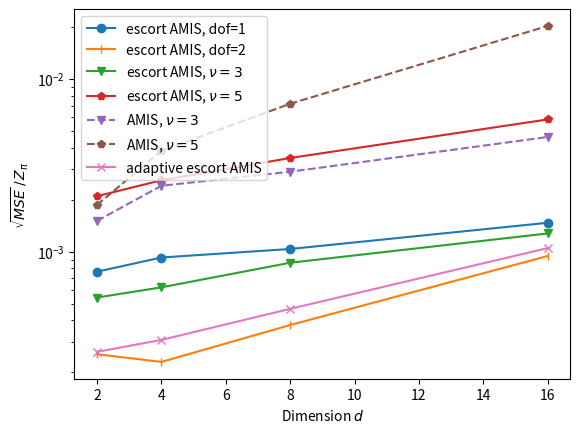
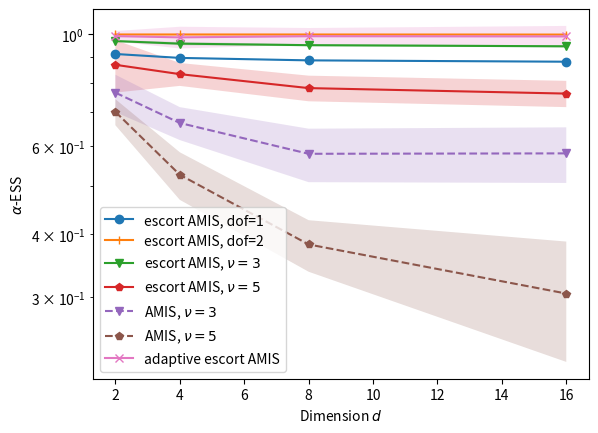

These charts were generated, in order, by the following Python code:
import matplotlib.pyplot as plt
import numpy as np


d_collect = [2,4,8,16]


# target dof equal to 2
true_Z = np.array([1.404962946208144459e+01, 9.869604401089360124e+01, 1.623484850566705973e+03, 3.765290085742292285e+04])
targetName = "dofTarget2"

alphaESS_mean_escortAMIS_dof1 = np.array([9.144814464849421176e-01, 8.981825945966060987e-01, 8.880906695810214524e-01, 8.826532506289761493e-01])
alphaESS_mean_escortAMIS_dof2 = np.array([9.999913080593623160e-01, 9.999752324964497063e-01, 9.999035903480074650e-01, 9.996008552874264819e-01])
alphaESS_mean_escortAMIS_dof3 = np.array([9.703107581569057061e-01, 9.588732348477198020e-01, 9.521499686254339956e-01, 9.473129140156296701e-01])
alphaESS_mean_escortAMIS_dof5 = np.array([8.702389160398555923e-01, 8.337632079177429434e-01, 7.820506228753225653e-01, 7.626158036003678475e-01])
alphaESS_mean_escortAMIS_dof10 = np.array([7.825653887515278129e-01, 6.958181386442454652e-01, 5.805113123272713782e-01, 5.076722166787422941e-01])

alphaESS_std_escortAMIS_dof1 = np.array([1.876491026996742612e-03, 1.814864203198255331e-03, 2.034501142463264901e-03, 1.876746922200428101e-03])
alphaESS_std_escortAMIS_dof2 = np.array([6.136402240386612833e-06, 9.787650853634096305e-06, 2.021958748877326046e-05, 4.507892638231119129e-05])
alphaESS_std_escortAMIS_dof3 = np.array([4.830985918140424246e-03, 7.246578048611529779e-03, 4.862451845208858904e-03, 4.625628624005758208e-03])
alphaESS_std_escortAMIS_dof5 = np.array([1.041486667041957304e-01, 4.374593000605125209e-02, 4.589682622705657661e-02, 4.587162275060568950e-02])
alphaESS_std_escortAMIS_dof10 = np.array([1.400719423505334404e-01, 1.007743183913678009e-01, 1.141211380411730758e-01, 1.053985939329236815e-01])

MSE_Z_escortAMIS_dof1 = np.array([1.155109970719065895e-04, 8.328016828798572024e-03, 2.827138705627340265e+00, 3.060072055903096953e+03])
MSE_Z_escortAMIS_dof2 = np.array([1.283719866724547356e-05, 5.155852660450637370e-04, 3.728151849836758847e-01, 1.263489762824257241e+03])
MSE_Z_escortAMIS_dof3 = np.array([5.810489344318569757e-05, 3.759686412102727741e-03, 1.959848786973888091e+00, 2.301547826966623688e+03])
MSE_Z_escortAMIS_dof5 = np.array([8.638888066407172679e-04, 6.519081092903490637e-02, 3.192798568028252859e+01, 4.802412997816570714e+04])
MSE_Z_escortAMIS_dof10 = np.array([7.490752351310303592e-03, 9.753313423075428146e-01, 7.459457109121632357e+02, 1.477757177243437385e+06])


alphaESS_mean_adaptive = np.array([9.923895884629682085e-01, 9.870077633517324589e-01, 9.920454581998857657e-01, 9.910579921332822728e-01])
alphaESS_std_adaptive = np.array([2.344605314529271331e-02, 4.910411401587817110e-02, 3.810206097003925041e-02, 4.898319924375282852e-02])
MSE_Z_adaptive = np.array([1.366206052759713757e-05, 9.263725499640704459e-04, 5.740420487947989203e-01, 1.558374659628888821e+03])


alphaESS_mean_AMIS_dof3 = np.array([7.659374575652233563e-01, 6.664563544084158853e-01, 5.786582472080282757e-01, 5.797713148235533742e-01])
alphaESS_mean_AMIS_dof5 = np.array([7.015030943837191613e-01, 5.256082349212668481e-01, 3.818471395949649683e-01, 3.048852071993036206e-01])
alphaESS_mean_AMIS_dof10 = np.array([7.009875561134312205e-01, 5.478054410991100021e-01, 3.519177320376049023e-01, 2.522118632814392414e-01])

alphaESS_std_AMIS_dof3 = np.array([6.558522800371312245e-02, 5.021573768778590102e-02, 7.060628607807720170e-02, 7.351717874973173750e-02])
alphaESS_std_AMIS_dof5 = np.array([4.185772994488935056e-02, 5.710959651686075417e-02, 4.489901576815884254e-02, 8.204959792239004124e-02])
alphaESS_std_AMIS_dof10 = np.array([7.838414445943911457e-02, 6.444046138159498227e-02, 7.817927393964584082e-02, 8.422124797246401118e-02])

MSE_Z_AMIS_dof3 = np.array([4.468962243240218266e-04, 5.629800319176823248e-02, 2.215160901061101484e+01, 3.007291938423297688e+04])
MSE_Z_AMIS_dof5 = np.array([6.829300353220114786e-04, 1.428253062657661721e-01, 1.354714861697121364e+02, 5.795708411302637542e+05])
MSE_Z_AMIS_dof10 = np.array([5.241437234267612086e-03, 8.462517690205006993e-01, 6.275423370822865081e+02, 2.279684348320381250e+06])



# target dof equal to 5
# true_Z = np.array([1.409943485869908386e+02, 1.409943485869908386e+02, 7.028072946176218466e+03, 2.717306491258586291e+06])
# targetName = "dofTarget5"

# alphaESS_mean_escortAMIS_dof1 = np.array([7.934226127952928032e-01, 7.310923811449652199e-01, 6.816655391996948588e-01, 6.489872146801646258e-01])
# alphaESS_mean_escortAMIS_dof2 = np.array([9.392924600718375316e-01, 9.098510660575870324e-01, 8.815974452894139723e-01, 8.600488035754887406e-01])
# alphaESS_mean_escortAMIS_dof3 = np.array([9.833134463029642447e-01, 9.730357572222129159e-01, 9.617637198980206747e-01, 9.520765087739251342e-01])
# alphaESS_mean_escortAMIS_dof5 = np.array([9.999903890008293716e-01, 9.999699781629713957e-01, 9.998944452362458213e-01, 9.995926554995425706e-01])
# alphaESS_mean_escortAMIS_dof10 = np.array([9.821249630500021865e-01, 9.668297702504521363e-01, 9.368140838818128646e-01, 9.074190736738451113e-01])

# alphaESS_std_escortAMIS_dof1 = np.array([2.806880437443453735e-03, 3.347018290721677850e-03, 3.511392104322683637e-03, 3.570272544710990058e-03])
# alphaESS_std_escortAMIS_dof2 = np.array([1.599987824125829409e-03, 1.903984435380082088e-03, 2.055018412790969411e-03, 2.335316776825327630e-03])
# alphaESS_std_escortAMIS_dof3 = np.array([5.763685637842146884e-04, 9.240119711780532064e-04, 1.013819946176315037e-03, 9.813289938449770797e-04])
# alphaESS_std_escortAMIS_dof5 = np.array([6.513296917554514887e-06, 1.093678566449271963e-05, 1.940672622523351067e-05, 4.414081810184986249e-05])
# alphaESS_std_escortAMIS_dof10 = np.array([6.862363906509987531e-03, 1.025794507587121304e-02, 4.320897541740194997e-02, 3.025245245002826378e-02])

# MSE_Z_escortAMIS_dof1 = np.array([5.331004458700579988e-04, 4.813709540803217529e-02, 1.104990301540095743e+02, 4.597810320877866447e+07])
# MSE_Z_escortAMIS_dof2 = np.array([7.869276789534255276e-05, 1.544162448249263020e-02, 4.249017775722693102e+01, 1.965758856025061384e+07])
# MSE_Z_escortAMIS_dof3 = np.array([3.999427501772853091e-05, 6.293553464937198458e-03, 2.058921455179503113e+01, 1.009652632730942592e+07])
# MSE_Z_escortAMIS_dof5 = np.array([1.312796543613250550e-05, 1.378591416159999014e-03, 7.934710989683143367e+00, 6.285406252703314647e+06])
# MSE_Z_escortAMIS_dof10 = np.array([3.893314055018779558e-05, 7.287334515395931141e-03, 4.943531595714093640e+01, 2.765861453500132263e+07])


# alphaESS_mean_adaptive = np.array([9.999006891850575895e-01, 9.998496141254210601e-01, 9.993099756738911266e-01, 9.915802285376412728e-01])
# alphaESS_std_adaptive = np.array([2.186818811641501662e-04, 1.896168337427528786e-04, 1.155923309316938055e-03, 3.593198467896641796e-02])
# MSE_Z_adaptive = np.array([2.019963716080580004e-05, 1.312256467378856246e-03, 7.806592116210620880e+00, 7.184603819826675579e+06])


# alphaESS_mean_AMIS_dof3 = np.array([9.267350999215879792e-01, 8.839430186217240859e-01, 8.406173903007153614e-01, 8.053579847616778586e-01])
# alphaESS_mean_AMIS_dof5 = np.array([9.999739357129183714e-01, 9.999254711304466081e-01, 9.997479123107883003e-01, 9.990422163132122169e-01])
# alphaESS_mean_AMIS_dof10 = np.array([9.780486435922012278e-01, 9.544831835554397070e-01, 9.098606060494455194e-01, 8.569377252709959869e-01])

# alphaESS_std_AMIS_dof3 = np.array([8.828580536520690440e-04, 1.491191707571309488e-03, 2.172356185066151926e-03, 2.695195898399960818e-03])
# alphaESS_std_AMIS_dof5 = np.array([1.859939569304494241e-05, 3.442251978639737864e-05, 6.683963635418733648e-05, 1.369821477404313634e-04])
# alphaESS_std_AMIS_dof10 = np.array([5.461498387203026113e-03, 6.514856450486256230e-03, 1.369703667479143551e-02, 1.309882876782711078e-02])

# MSE_Z_AMIS_dof3 = np.array([1.169571818936132612e-04, 1.874001588714309732e-02, 8.796354567525187917e+01, 2.322256702357692271e+07])
# MSE_Z_AMIS_dof5 = np.array([9.360621769185713969e-06, 1.387316748219458162e-03, 4.683516993399246431e+00, 5.815979157076846808e+06])
# MSE_Z_AMIS_dof10 = np.array([4.994095688521491710e-05, 9.667323676989730136e-03, 7.807031992084029071e+01, 4.078837148424790800e+07])





# MSE plotting

plt.figure()
plt.semilogy()


plt.plot(d_collect, np.sqrt(MSE_Z_escortAMIS_dof1) / true_Z, label="escort AMIS, dof=1", marker="o")
plt.plot(d_collect, np.sqrt(MSE_Z_escortAMIS_dof2) / true_Z, label="escort AMIS, dof=2", marker="|")
plt.plot(d_collect, np.sqrt(MSE_Z_escortAMIS_dof3) / true_Z, label="escort AMIS, $\\nu=3$", marker="v")
plt.plot(d_collect, np.sqrt(MSE_Z_escortAMIS_dof5) / true_Z, label="escort AMIS, $\\nu=5$", marker="p")
# plt.plot(d_collect, np.sqrt(MSE_Z_escortAMIS_dof10) / true_Z, label="escort AMIS, $\\nu=1$0", marker="*")
plt.plot(d_collect, np.sqrt(MSE_Z_AMIS_dof3) / true_Z, label="AMIS, $\\nu=3$", linestyle="dashed", marker="v")
plt.plot(d_collect, np.sqrt(MSE_Z_AMIS_dof5) / true_Z, label="AMIS, $\\nu=5$", linestyle="dashed", marker="p")
# plt.plot(d_collect, np.sqrt(MSE_Z_AMIS_dof10) / true_Z, label="AMIS, $\\nu=10$", linestyle="dashed", marker="*")
plt.plot(d_collect, np.sqrt(MSE_Z_adaptive) / true_Z, label="adaptive escort AMIS", marker="x")

plt.legend()

plt.xlabel("Dimension $d$")
plt.ylabel("$\\sqrt{MSE}\\, /\\, Z_{\\pi}$")

plt.savefig("MSE_Z_"+targetName+".pdf",bbox_inches="tight")



# alpha ESS plotting

plt.figure()
plt.semilogy()

plt.fill_between(d_collect, alphaESS_mean_escortAMIS_dof1 - alphaESS_std_escortAMIS_dof1, alphaESS_mean_escortAMIS_dof1 + alphaESS_std_escortAMIS_dof1, alpha=0.2)
plt.fill_between(d_collect, alphaESS_mean_escortAMIS_dof2 - alphaESS_std_escortAMIS_dof2, alphaESS_mean_escortAMIS_dof2 + alphaESS_std_escortAMIS_dof2, alpha=0.2)
plt.fill_between(d_collect, alphaESS_mean_escortAMIS_dof3 - alphaESS_std_escortAMIS_dof3, alphaESS_mean_escortAMIS_dof3 + alphaESS_std_escortAMIS_dof3, alpha=0.2)
plt.fill_between(d_collect, alphaESS_mean_escortAMIS_dof5 - alphaESS_std_escortAMIS_dof5, alphaESS_mean_escortAMIS_dof5 + alphaESS_std_escortAMIS_dof5, alpha=0.2)
# plt.fill_between(d_collect, alphaESS_mean_escortAMIS_dof10 - alphaESS_std_escortAMIS_dof10, alphaESS_mean_escortAMIS_dof10 + alphaESS_std_escortAMIS_dof10, alpha=0.2)

plt.fill_between(d_collect, alphaESS_mean_AMIS_dof3 - alphaESS_std_AMIS_dof3, alphaESS_mean_AMIS_dof3 + alphaESS_std_AMIS_dof3, alpha=0.2)
plt.fill_between(d_collect, alphaESS_mean_AMIS_dof5 - alphaESS_std_AMIS_dof5, alphaESS_mean_AMIS_dof5 + alphaESS_std_AMIS_dof5, alpha=0.2)
# plt.fill_between(d_collect, alphaESS_mean_AMIS_dof10 - alphaESS_std_AMIS_dof10, alphaESS_mean_AMIS_dof10 + alphaESS_std_AMIS_dof10, alpha=0.2)

plt.fill_between(d_collect, alphaESS_mean_adaptive - alphaESS_std_adaptive, alphaESS_mean_adaptive + alphaESS_std_adaptive, alpha=0.2)


plt.plot(d_collect, alphaESS_mean_escortAMIS_dof1, label="escort AMIS, dof=1", marker="o")
plt.plot(d_collect, alphaESS_mean_escortAMIS_dof2, label="escort AMIS, dof=2", marker="|")
plt.plot(d_collect, alphaESS_mean_escortAMIS_dof3, label="escort AMIS, $\\nu=3$", marker="v")
plt.plot(d_collect, alphaESS_mean_escortAMIS_dof5, label="escort AMIS, $\\nu=5$", marker="p")
# plt.plot(d_collect, alphaESS_mean_escortAMIS_dof10, label="escort AMIS, $\\nu=1$0", marker="*")
plt.plot(d_collect, alphaESS_mean_AMIS_dof3, label="AMIS, $\\nu=3$", linestyle="dashed", marker="v")
plt.plot(d_collect, alphaESS_mean_AMIS_dof5, label="AMIS, $\\nu=5$", linestyle="dashed", marker="p")
# plt.plot(d_collect, alphaESS_mean_AMIS_dof10, label="AMIS, $\\nu=10$", linestyle="dashed", marker="*")
plt.plot(d_collect, alphaESS_mean_adaptive, label="adaptive escort AMIS", marker="x")

plt.legend()

plt.xlabel("Dimension $d$")
plt.ylabel("$\\alpha$-ESS")

plt.savefig("alphaESS_"+targetName+".pdf",bbox_inches="tight")
